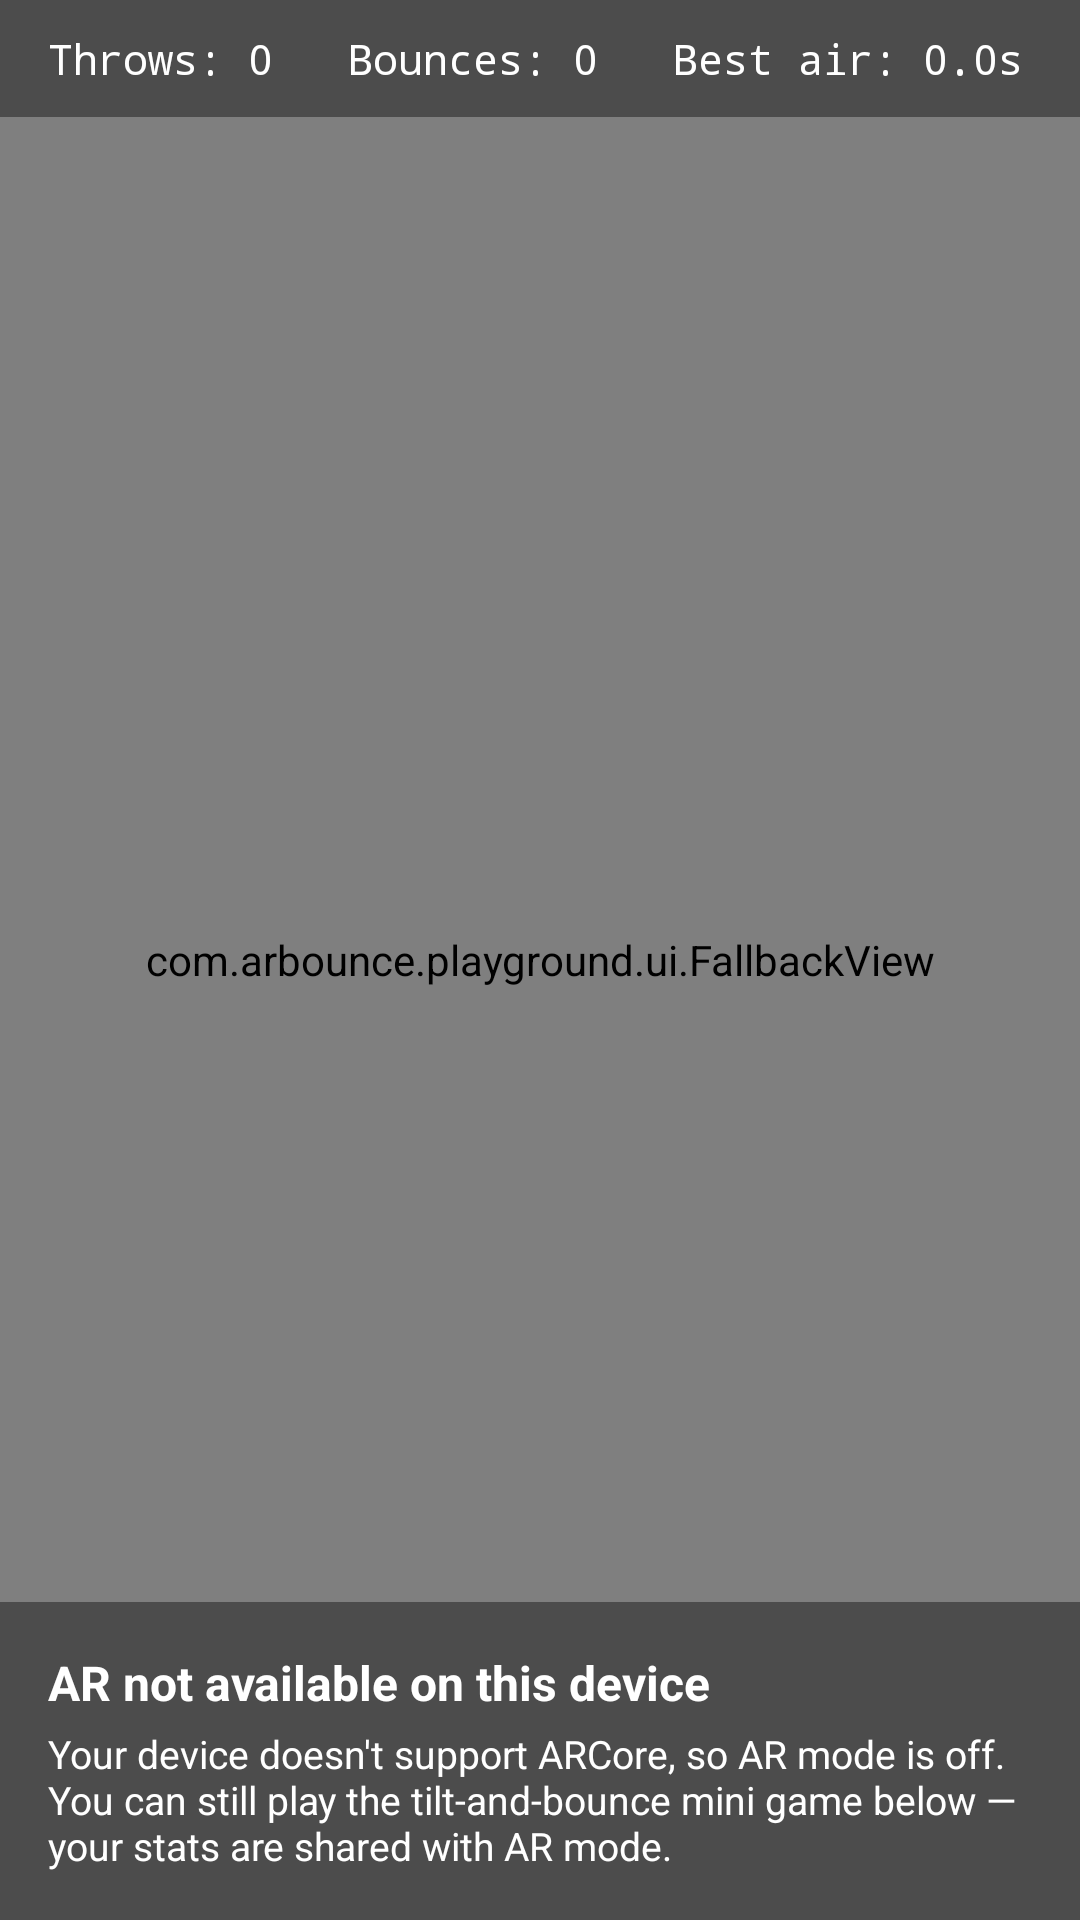

This screen was rendered from an Android layout file. Write that file and the resources it references.
<!-- AndroidManifest.xml: application theme Theme.ARBounce -->
<!-- res/layout/activity_fallback.xml -->
<?xml version="1.0" encoding="utf-8"?>
<FrameLayout xmlns:android="http://schemas.android.com/apk/res/android"
    android:layout_width="match_parent"
    android:layout_height="match_parent">

    <com.arbounce.playground.ui.FallbackView
        android:id="@+id/fallbackView"
        android:layout_width="match_parent"
        android:layout_height="match_parent" />

    <TextView
        android:id="@+id/tvStats"
        android:layout_width="match_parent"
        android:layout_height="wrap_content"
        android:layout_gravity="top"
        android:background="@color/hud_scrim"
        android:paddingHorizontal="16dp"
        android:paddingVertical="10dp"
        android:textColor="@color/white"
        android:textSize="14sp"
        android:fontFamily="monospace"
        android:text="Throws: 0   Bounces: 0   Best air: 0.0s" />

    <LinearLayout
        android:layout_width="match_parent"
        android:layout_height="wrap_content"
        android:layout_gravity="bottom"
        android:orientation="vertical"
        android:background="@color/hud_scrim"
        android:padding="16dp">

        <TextView
            android:layout_width="wrap_content"
            android:layout_height="wrap_content"
            android:textColor="@color/white"
            android:textStyle="bold"
            android:textSize="16sp"
            android:text="@string/fallback_title" />

        <TextView
            android:layout_width="match_parent"
            android:layout_height="wrap_content"
            android:layout_marginTop="4dp"
            android:textColor="@color/white"
            android:textSize="13sp"
            android:text="@string/fallback_body" />
    </LinearLayout>

</FrameLayout>
<!-- resources referenced by this layout -->
<resources>
  <color name="hud_scrim">#66000000</color>
  <color name="white">#FFFFFFFF</color>
  <string name="fallback_body">Your device doesn\'t support ARCore, so AR mode is off. You can still play the tilt-and-bounce mini game below — your stats are shared with AR mode.</string>
  <string name="fallback_title">AR not available on this device</string>
  <style name="Theme.ARBounce" parent="Theme.Material3.DayNight.NoActionBar">
          <item name="colorPrimary">@color/accent</item>
          <item name="colorPrimaryDark">@color/accent_dark</item>
      </style>
  <color name="accent">#FF4FC3F7</color>
  <color name="accent_dark">#FF0288D1</color>
</resources>
